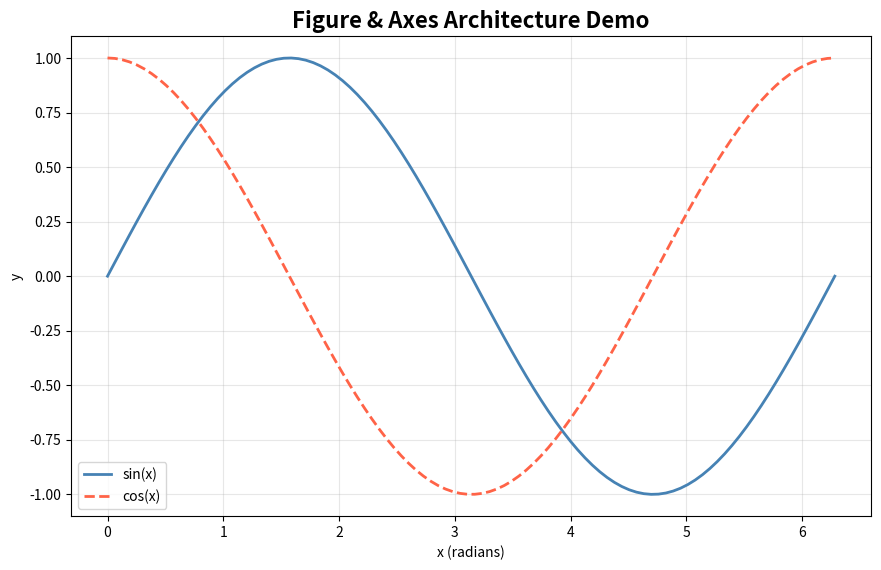

Reproduce this figure in Python. (Note: this script raises an exception after producing the figure.)
import matplotlib.pyplot as plt
import numpy as np

# The anatomy of a matplotlib Figure
fig = plt.figure(figsize=(10, 6))

# Add Axes manually (left, bottom, width, height as fractions of Figure)
ax = fig.add_axes([0.1, 0.1, 0.8, 0.8])  # [left, bottom, width, height]

x = np.linspace(0, 2 * np.pi, 100)
ax.plot(x, np.sin(x), label='sin(x)', color='steelblue', linewidth=2)
ax.plot(x, np.cos(x), label='cos(x)', color='tomato', linewidth=2, linestyle='--')

ax.set_title('Figure & Axes Architecture Demo', fontsize=16, fontweight='bold')
ax.set_xlabel('x (radians)')
ax.set_ylabel('y')
ax.legend()
ax.grid(True, alpha=0.3)

plt.savefig('/tmp/fig_axes_demo.png', dpi=100, bbox_inches='tight')
plt.show()
print('Figure type:', type(fig))
print('Axes type:', type(ax))

# Object-oriented interface — preferred approach
fig, ax = plt.subplots(figsize=(8, 5))

x = np.linspace(0, 4, 100)
ax.plot(x, x**2, color='darkorange', label='x²')
ax.fill_between(x, x**2, alpha=0.2, color='darkorange')

ax.set_title('Object-Oriented Interface', fontsize=14)
ax.set_xlabel('x')
ax.set_ylabel('x²')
ax.legend()
ax.spines['top'].set_visible(False)
ax.spines['right'].set_visible(False)

plt.tight_layout()
plt.show()
print('Number of axes in figure:', len(fig.axes))

# Accessing Figure and Axes properties
fig, ax = plt.subplots()
ax.plot([1, 2, 3], [4, 5, 6])

print('Figure size (inches):', fig.get_size_inches())
print('Figure DPI:', fig.get_dpi())
print('Axes xlim:', ax.get_xlim())
print('Axes ylim:', ax.get_ylim())
print('Axes title:', ax.get_title())
print('XAxis label:', ax.get_xlabel())
print('All children of ax:', [type(c).__name__ for c in ax.get_children()[:5]])
plt.close()

# Multiple axes in one figure
fig, axes = plt.subplots(2, 3, figsize=(14, 8))

x = np.linspace(0, 2*np.pi, 100)
plots = [
    (np.sin(x),  'sin(x)',  'steelblue'),
    (np.cos(x),  'cos(x)',  'tomato'),
    (np.tan(x),  'tan(x)',  'green'),
    (x**2,       'x²',      'purple'),
    (np.exp(x/3),'e^(x/3)', 'orange'),
    (np.log(x+1),'log(x+1)','brown'),
]

for ax, (y, title, color) in zip(axes.flat, plots):
    ax.plot(x, y, color=color, linewidth=1.5)
    ax.set_title(title)
    ax.grid(True, alpha=0.3)
    ax.spines['top'].set_visible(False)
    ax.spines['right'].set_visible(False)

fig.suptitle('Multiple Axes Demo', fontsize=16, fontweight='bold', y=1.02)
plt.tight_layout()
plt.show()

# EXCEPTION: Plotting after plt.close()
fig, ax = plt.subplots()
ax.plot([1, 2, 3])
plt.close(fig)

try:
    ax.plot([4, 5, 6])   # can still call on closed fig
    print('Plotting on closed figure works (Axes object still valid)')
except Exception as e:
    print('Error:', e)

# EXCEPTION: Accessing non-existent attribute
try:
    ax.nonexistent_method()
except AttributeError as e:
    print('AttributeError:', e)
